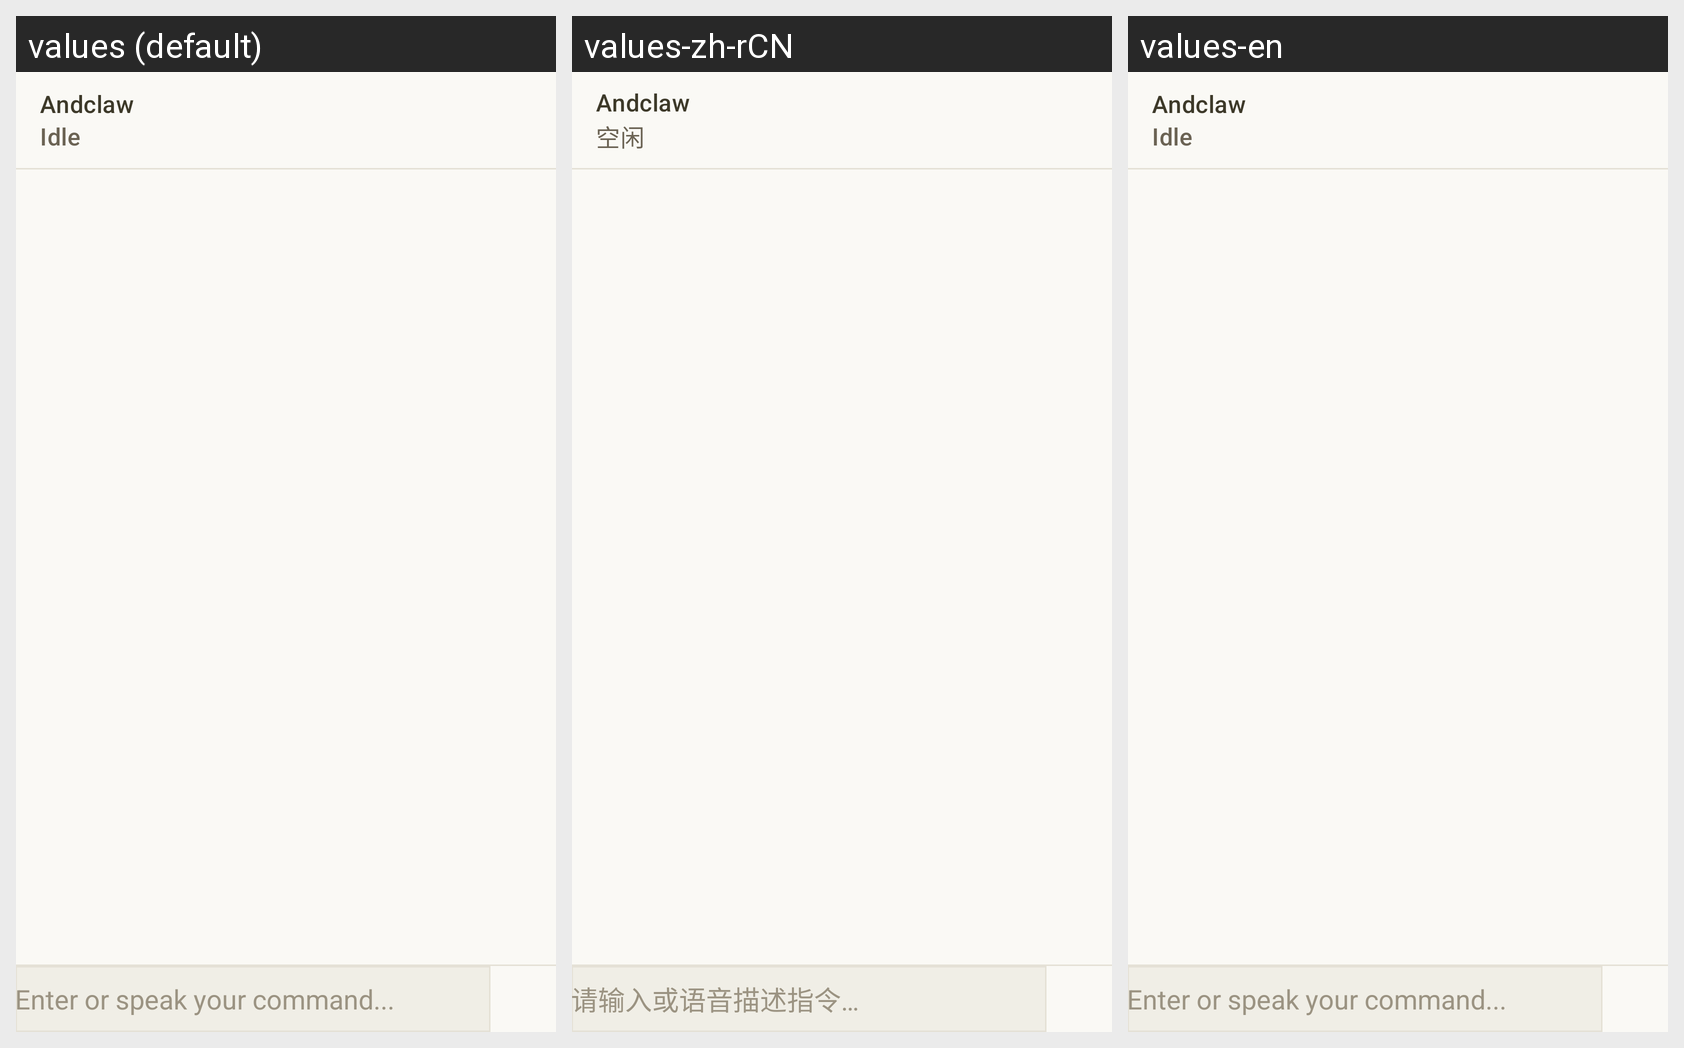

Strings drawn on this Android screen and how each of the app's shown locales translates them:
Android screen res/layout/activity_chat_history.xml rendered under 3 locales, left to right: values (default), values-zh-rCN, values-en. Device: Nexus 5 (rendered at 1080×1920; each locale shown at half size, 540×960, under a caption strip naming it); theme Theme.Andclaw.
Strings drawn on this screen, with the default value and each locale's value (text and hints the layout hard-codes, and strings that could not be matched under every locale, appear in the picture but are not listed):

status_idle
  values: Idle
  values-zh-rCN: 空闲
  values-en: Idle  [not translated; the default value is used]

input_hint
  values: Enter or speak your command...
  values-zh-rCN: 请输入或语音描述指令…
  values-en: Enter or speak your command...
